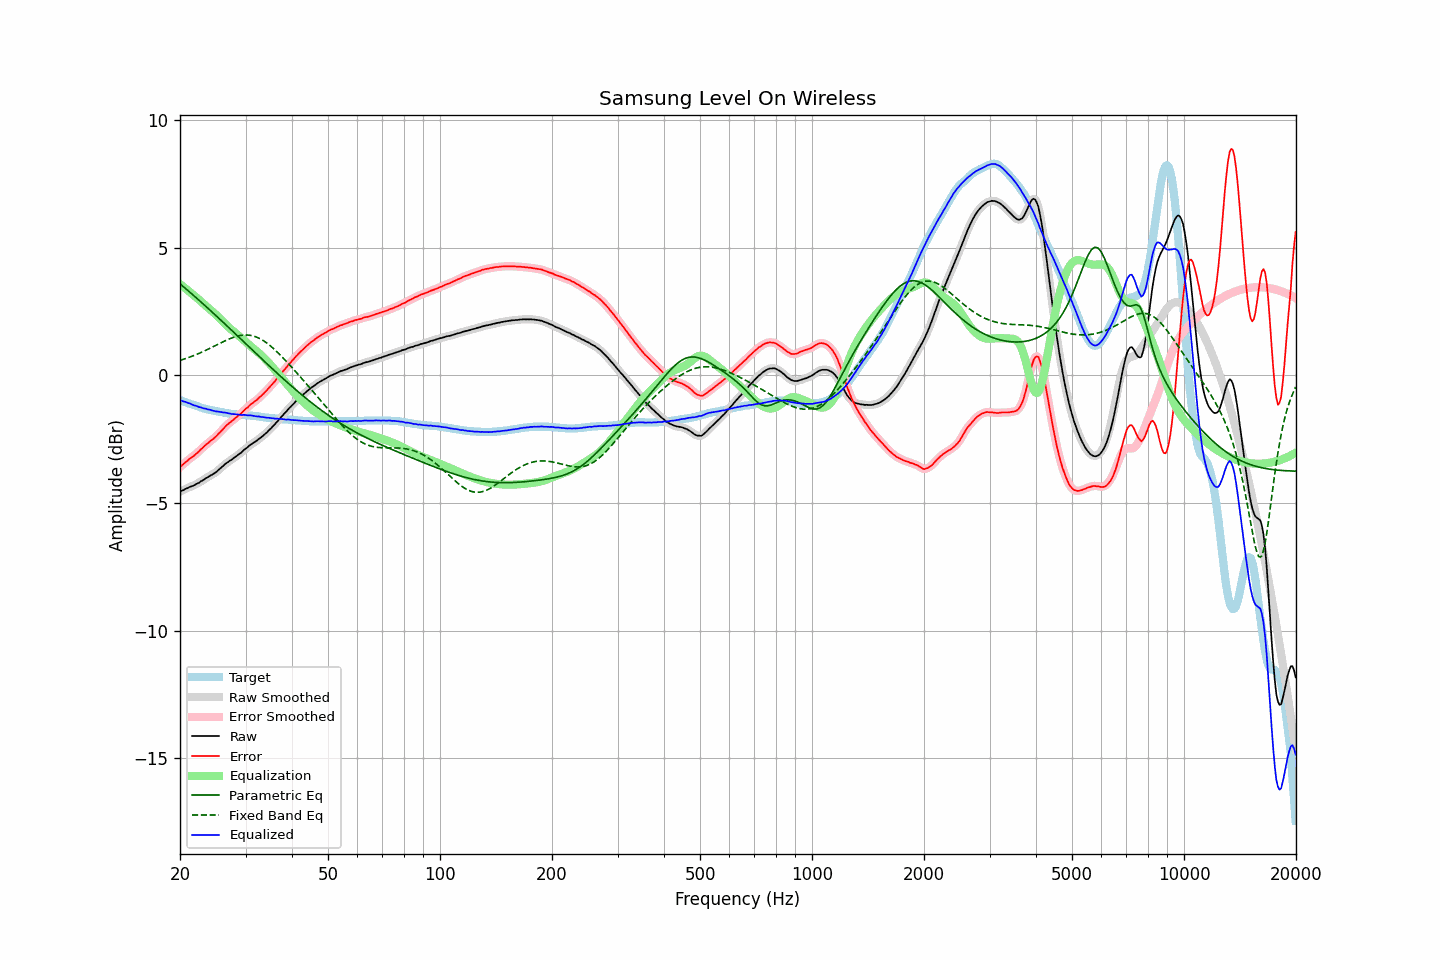

Source data for this figure (header and first rows):
frequency, raw, error, smoothed, error_smoothed, equalization, parametric_eq, fixed_band_eq, equalized_raw, equalized_smoothed, target
20.00, -4.56, -3.59, -4.55, -3.59, 3.58, 3.59, 0.59, -0.98, -0.97, -0.97
20.20, -4.52, -3.53, -4.52, -3.53, 3.53, 3.54, 0.61, -0.99, -0.99, -0.99
20.40, -4.50, -3.48, -4.49, -3.48, 3.48, 3.48, 0.63, -1.02, -1.01, -1.02
20.61, -4.46, -3.42, -4.46, -3.42, 3.43, 3.43, 0.65, -1.03, -1.03, -1.04
20.81, -4.43, -3.37, -4.43, -3.37, 3.38, 3.38, 0.67, -1.05, -1.05, -1.06
21.02, -4.41, -3.32, -4.40, -3.32, 3.33, 3.32, 0.70, -1.08, -1.07, -1.09
21.23, -4.37, -3.26, -4.37, -3.27, 3.27, 3.27, 0.72, -1.09, -1.10, -1.11
21.44, -4.35, -3.22, -4.35, -3.22, 3.22, 3.21, 0.74, -1.12, -1.13, -1.13
21.66, -4.33, -3.18, -4.32, -3.17, 3.17, 3.16, 0.77, -1.15, -1.15, -1.15
21.87, -4.30, -3.13, -4.29, -3.13, 3.12, 3.10, 0.79, -1.18, -1.17, -1.17
22.09, -4.26, -3.07, -4.26, -3.08, 3.07, 3.05, 0.82, -1.19, -1.19, -1.19
22.31, -4.23, -3.02, -4.23, -3.02, 3.01, 2.99, 0.84, -1.21, -1.21, -1.21
22.54, -4.20, -2.96, -4.19, -2.96, 2.96, 2.94, 0.87, -1.24, -1.23, -1.24
22.76, -4.15, -2.89, -4.15, -2.90, 2.90, 2.88, 0.90, -1.25, -1.26, -1.26
22.99, -4.12, -2.84, -4.11, -2.84, 2.84, 2.83, 0.93, -1.28, -1.27, -1.28
23.22, -4.08, -2.78, -4.07, -2.78, 2.78, 2.77, 0.96, -1.29, -1.29, -1.30
23.45, -4.03, -2.72, -4.03, -2.73, 2.73, 2.71, 0.98, -1.30, -1.31, -1.31
23.69, -4.00, -2.67, -3.99, -2.67, 2.67, 2.65, 1.01, -1.32, -1.32, -1.33
23.92, -3.96, -2.62, -3.95, -2.62, 2.62, 2.60, 1.04, -1.33, -1.33, -1.34
24.16, -3.92, -2.56, -3.92, -2.57, 2.57, 2.54, 1.08, -1.35, -1.35, -1.36
24.40, -3.89, -2.52, -3.88, -2.52, 2.51, 2.48, 1.11, -1.37, -1.37, -1.37
24.65, -3.85, -2.47, -3.85, -2.47, 2.46, 2.42, 1.14, -1.39, -1.39, -1.38
24.89, -3.81, -2.41, -3.80, -2.41, 2.40, 2.37, 1.17, -1.40, -1.40, -1.40
25.14, -3.76, -2.35, -3.75, -2.35, 2.34, 2.31, 1.20, -1.41, -1.41, -1.41
25.39, -3.70, -2.28, -3.70, -2.28, 2.28, 2.25, 1.23, -1.41, -1.42, -1.42
25.65, -3.65, -2.22, -3.64, -2.22, 2.22, 2.19, 1.26, -1.43, -1.43, -1.43
25.91, -3.59, -2.15, -3.59, -2.15, 2.15, 2.13, 1.30, -1.44, -1.44, -1.44
26.16, -3.54, -2.09, -3.53, -2.08, 2.09, 2.07, 1.33, -1.45, -1.45, -1.45
26.43, -3.48, -2.01, -3.48, -2.02, 2.02, 2.02, 1.36, -1.45, -1.46, -1.47
26.69, -3.43, -1.95, -3.43, -1.95, 1.96, 1.96, 1.39, -1.46, -1.47, -1.48
26.96, -3.39, -1.90, -3.38, -1.90, 1.90, 1.90, 1.41, -1.48, -1.48, -1.49
27.23, -3.34, -1.84, -3.34, -1.85, 1.85, 1.84, 1.44, -1.49, -1.49, -1.50
27.50, -3.31, -1.80, -3.30, -1.80, 1.79, 1.78, 1.47, -1.51, -1.51, -1.51
27.77, -3.26, -1.75, -3.26, -1.75, 1.74, 1.72, 1.49, -1.51, -1.51, -1.51
28.05, -3.21, -1.69, -3.21, -1.70, 1.69, 1.66, 1.51, -1.51, -1.52, -1.52
28.33, -3.17, -1.64, -3.16, -1.64, 1.64, 1.60, 1.53, -1.53, -1.52, -1.53
28.62, -3.12, -1.59, -3.12, -1.59, 1.59, 1.54, 1.55, -1.53, -1.53, -1.53
28.90, -3.07, -1.53, -3.07, -1.54, 1.53, 1.48, 1.56, -1.53, -1.54, -1.54
29.19, -3.03, -1.49, -3.02, -1.48, 1.48, 1.42, 1.57, -1.55, -1.54, -1.54
29.48, -2.97, -1.42, -2.96, -1.42, 1.42, 1.36, 1.58, -1.55, -1.54, -1.55
29.78, -2.91, -1.36, -2.91, -1.36, 1.36, 1.30, 1.58, -1.54, -1.55, -1.55
30.08, -2.86, -1.30, -2.86, -1.31, 1.31, 1.24, 1.58, -1.55, -1.55, -1.56
30.38, -2.82, -1.26, -2.81, -1.25, 1.25, 1.18, 1.58, -1.57, -1.56, -1.56
30.68, -2.76, -1.19, -2.76, -1.19, 1.20, 1.12, 1.58, -1.56, -1.56, -1.57
30.99, -2.71, -1.13, -2.71, -1.14, 1.14, 1.06, 1.57, -1.56, -1.57, -1.58
31.30, -2.67, -1.09, -2.67, -1.09, 1.09, 1.00, 1.55, -1.57, -1.57, -1.58
31.61, -2.63, -1.04, -2.63, -1.04, 1.04, 0.94, 1.54, -1.59, -1.59, -1.59
31.93, -2.59, -0.99, -2.59, -0.99, 0.99, 0.88, 1.52, -1.60, -1.60, -1.60
32.24, -2.55, -0.95, -2.54, -0.94, 0.94, 0.82, 1.49, -1.61, -1.60, -1.60
32.57, -2.49, -0.88, -2.49, -0.89, 0.88, 0.76, 1.46, -1.60, -1.61, -1.61
32.89, -2.45, -0.83, -2.44, -0.83, 0.83, 0.70, 1.43, -1.62, -1.62, -1.62
33.22, -2.40, -0.77, -2.39, -0.77, 0.77, 0.64, 1.40, -1.63, -1.63, -1.63
33.55, -2.35, -0.71, -2.35, -0.71, 0.71, 0.58, 1.36, -1.64, -1.64, -1.64
33.89, -2.29, -0.64, -2.29, -0.64, 0.64, 0.52, 1.32, -1.64, -1.65, -1.65
34.23, -2.24, -0.58, -2.23, -0.58, 0.58, 0.46, 1.27, -1.66, -1.65, -1.66
34.57, -2.17, -0.51, -2.17, -0.51, 0.51, 0.41, 1.22, -1.65, -1.66, -1.66
34.92, -2.11, -0.44, -2.11, -0.44, 0.44, 0.35, 1.17, -1.66, -1.67, -1.67
35.27, -2.05, -0.37, -2.04, -0.37, 0.37, 0.29, 1.12, -1.68, -1.67, -1.68
35.62, -1.98, -0.30, -1.98, -0.30, 0.30, 0.23, 1.06, -1.68, -1.68, -1.68
35.97, -1.92, -0.23, -1.91, -0.23, 0.22, 0.17, 1.01, -1.69, -1.69, -1.69
... 635 more rows
